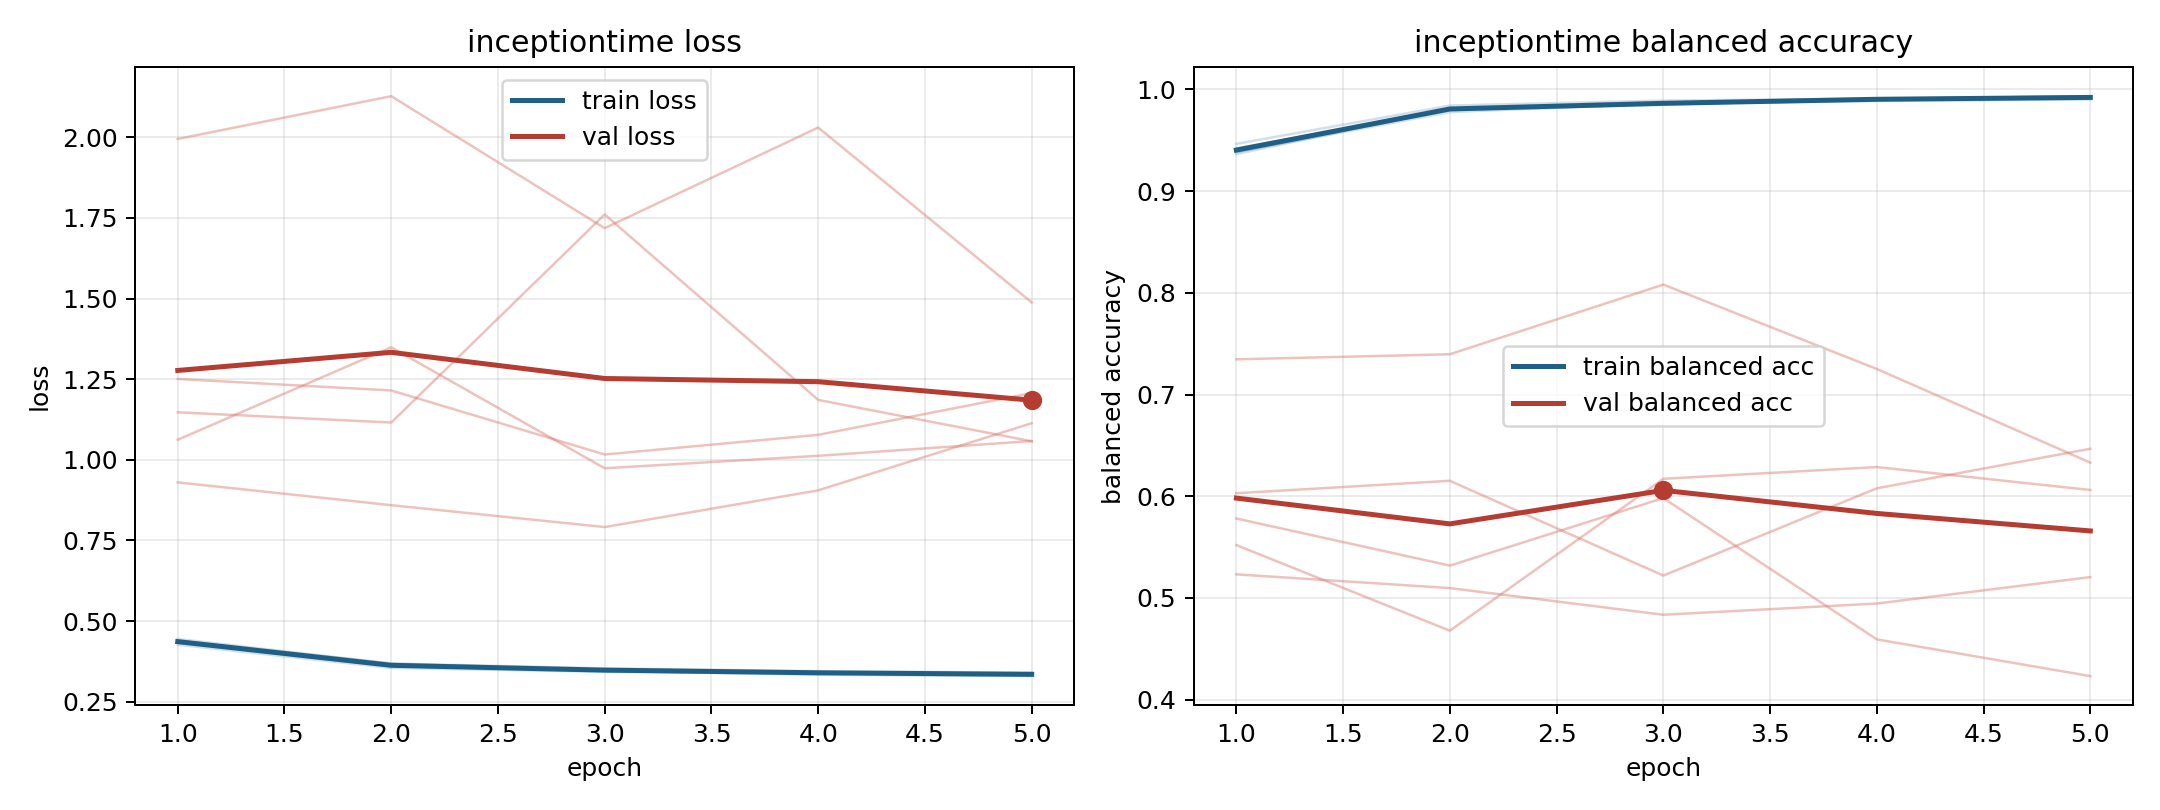

The table this chart was drawn from, first rows:
model, fold, epoch, train_loss, train_balanced_accuracy, val_loss, val_balanced_accuracy
inceptiontime, 1, 1, 0.4341, 0.9421, 1.147, 0.6029
inceptiontime, 1, 2, 0.3605, 0.9796, 1.116, 0.6151
inceptiontime, 1, 3, 0.3456, 0.9849, 1.761, 0.522
inceptiontime, 1, 4, 0.3335, 0.9907, 1.186, 0.6078
inceptiontime, 1, 5, 0.3296, 0.9918, 1.058, 0.6466
inceptiontime, 2, 1, 0.4447, 0.9364, 1.062, 0.552
inceptiontime, 2, 2, 0.3686, 0.9811, 1.349, 0.4678
inceptiontime, 2, 3, 0.3537, 0.9853, 0.9738, 0.6171
inceptiontime, 2, 4, 0.3449, 0.9906, 1.012, 0.6287
inceptiontime, 2, 5, 0.3405, 0.9933, 1.058, 0.6061
inceptiontime, 3, 1, 0.4268, 0.9464, 1.995, 0.5232
inceptiontime, 3, 2, 0.3549, 0.9841, 2.127, 0.5097
inceptiontime, 3, 3, 0.3428, 0.989, 1.718, 0.4835
inceptiontime, 3, 4, 0.339, 0.9907, 2.03, 0.4945
inceptiontime, 3, 5, 0.331, 0.9932, 1.488, 0.5205
inceptiontime, 4, 1, 0.4368, 0.9384, 0.9302, 0.7346
inceptiontime, 4, 2, 0.3628, 0.9812, 0.8595, 0.7396
inceptiontime, 4, 3, 0.3507, 0.986, 0.7916, 0.808
inceptiontime, 4, 4, 0.3404, 0.9905, 0.9054, 0.7251
inceptiontime, 4, 5, 0.3374, 0.9919, 1.113, 0.633
inceptiontime, 5, 1, 0.44, 0.9382, 1.251, 0.5781
inceptiontime, 5, 2, 0.3686, 0.9776, 1.215, 0.5318
inceptiontime, 5, 3, 0.3479, 0.986, 1.016, 0.5981
inceptiontime, 5, 4, 0.3415, 0.9886, 1.077, 0.4593
inceptiontime, 5, 5, 0.3371, 0.9902, 1.207, 0.4231
